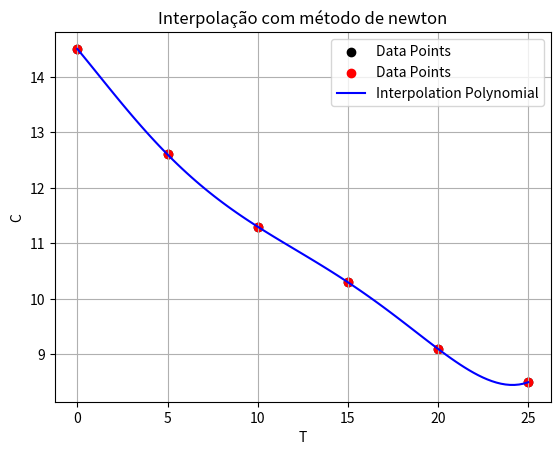

Generate this figure with matplotlib:
import numpy as np
import matplotlib.pyplot as plt

def criar_matriz_aumentada(matriz, vetor):
    n = matriz.shape[0]
    new_matrix = np.column_stack((matriz, vetor.reshape(n, 1)))
    print(new_matrix)
    return new_matrix

def gauss_jacobi(A_b, x):
    sum_j = 0
    for i in range(len(x)):
      for j in range(i + 1, len(x)):
          sum_j = sum_j + j
          A_b[j, :] = A_b[j, :] - (A_b[j, i] / A_b[i, i]) * A_b[i, :]
    print("iterações:" + str(sum_j))

    for i in reversed(range(len(x))):
        x[i] = (A_b[i, -1] - np.dot(A_b[i, i+1:len(x)], x[i+1:len(x)])) / A_b[i, i]



print("Atividade 3 - parte 2; Exercício 1:")
n2 = 3
A2 = np.array([[70, 20, 10],
               [10, 90, 0],
               [15, 10, 75]], dtype=int)

b2 = np.array([4000, 1000, 2000], dtype=int)
x2 = np.zeros(n2)
A_b2 = criar_matriz_aumentada(A2, b2)
gauss_jacobi(A_b2, x2)
print("Vetor solução x:"+ str(x2) + "\n")

print("Atividade 3 - parte 2; Exercício 3:")
# Given data
T = np.array([0, 5, 10, 15, 20, 25])
C = np.array([14.5, 12.6, 11.3, 10.3, 9.1, 8.5])

plt.scatter(T, C, label='Data Points', color='black')
plt.title('Plot dos pontos')
plt.xlabel('T')
plt.ylabel('C')
plt.show()

# Método de newton
def divided_difference(x, y):
    n = len(x)
    F = np.zeros((n, n))
    F[:, 0] = y

    for j in range(1, n):
        for i in range(n - j):
            F[i][j] = (F[i + 1][j - 1] - F[i][j - 1]) / (x[i + j] - x[i])

    return F

# Coefficients of the interpolation polynomial
coefficients = divided_difference(T, C)[0]

# Function to evaluate the interpolation polynomial
def interpolate(x, coefficients, T):
    result = coefficients[0]
    for i in range(1, len(coefficients)):
        term = coefficients[i]
        for j in range(i):
            term *= (x - T[j])
        result += term
    return result

# Generate points on the interpolation polynomial
x_values = np.linspace(0, 25, 100)
y_values = [interpolate(x, coefficients, T) for x in x_values]

# Plot the given data points
plt.scatter(T, C, label='Data Points', color='red')

# Plot the interpolation polynomial
plt.plot(x_values, y_values, label='Interpolation Polynomial', color='blue')

plt.xlabel('T')
plt.ylabel('C')
plt.legend()
plt.title('Interpolação com método de newton')
plt.grid(True)
plt.show()